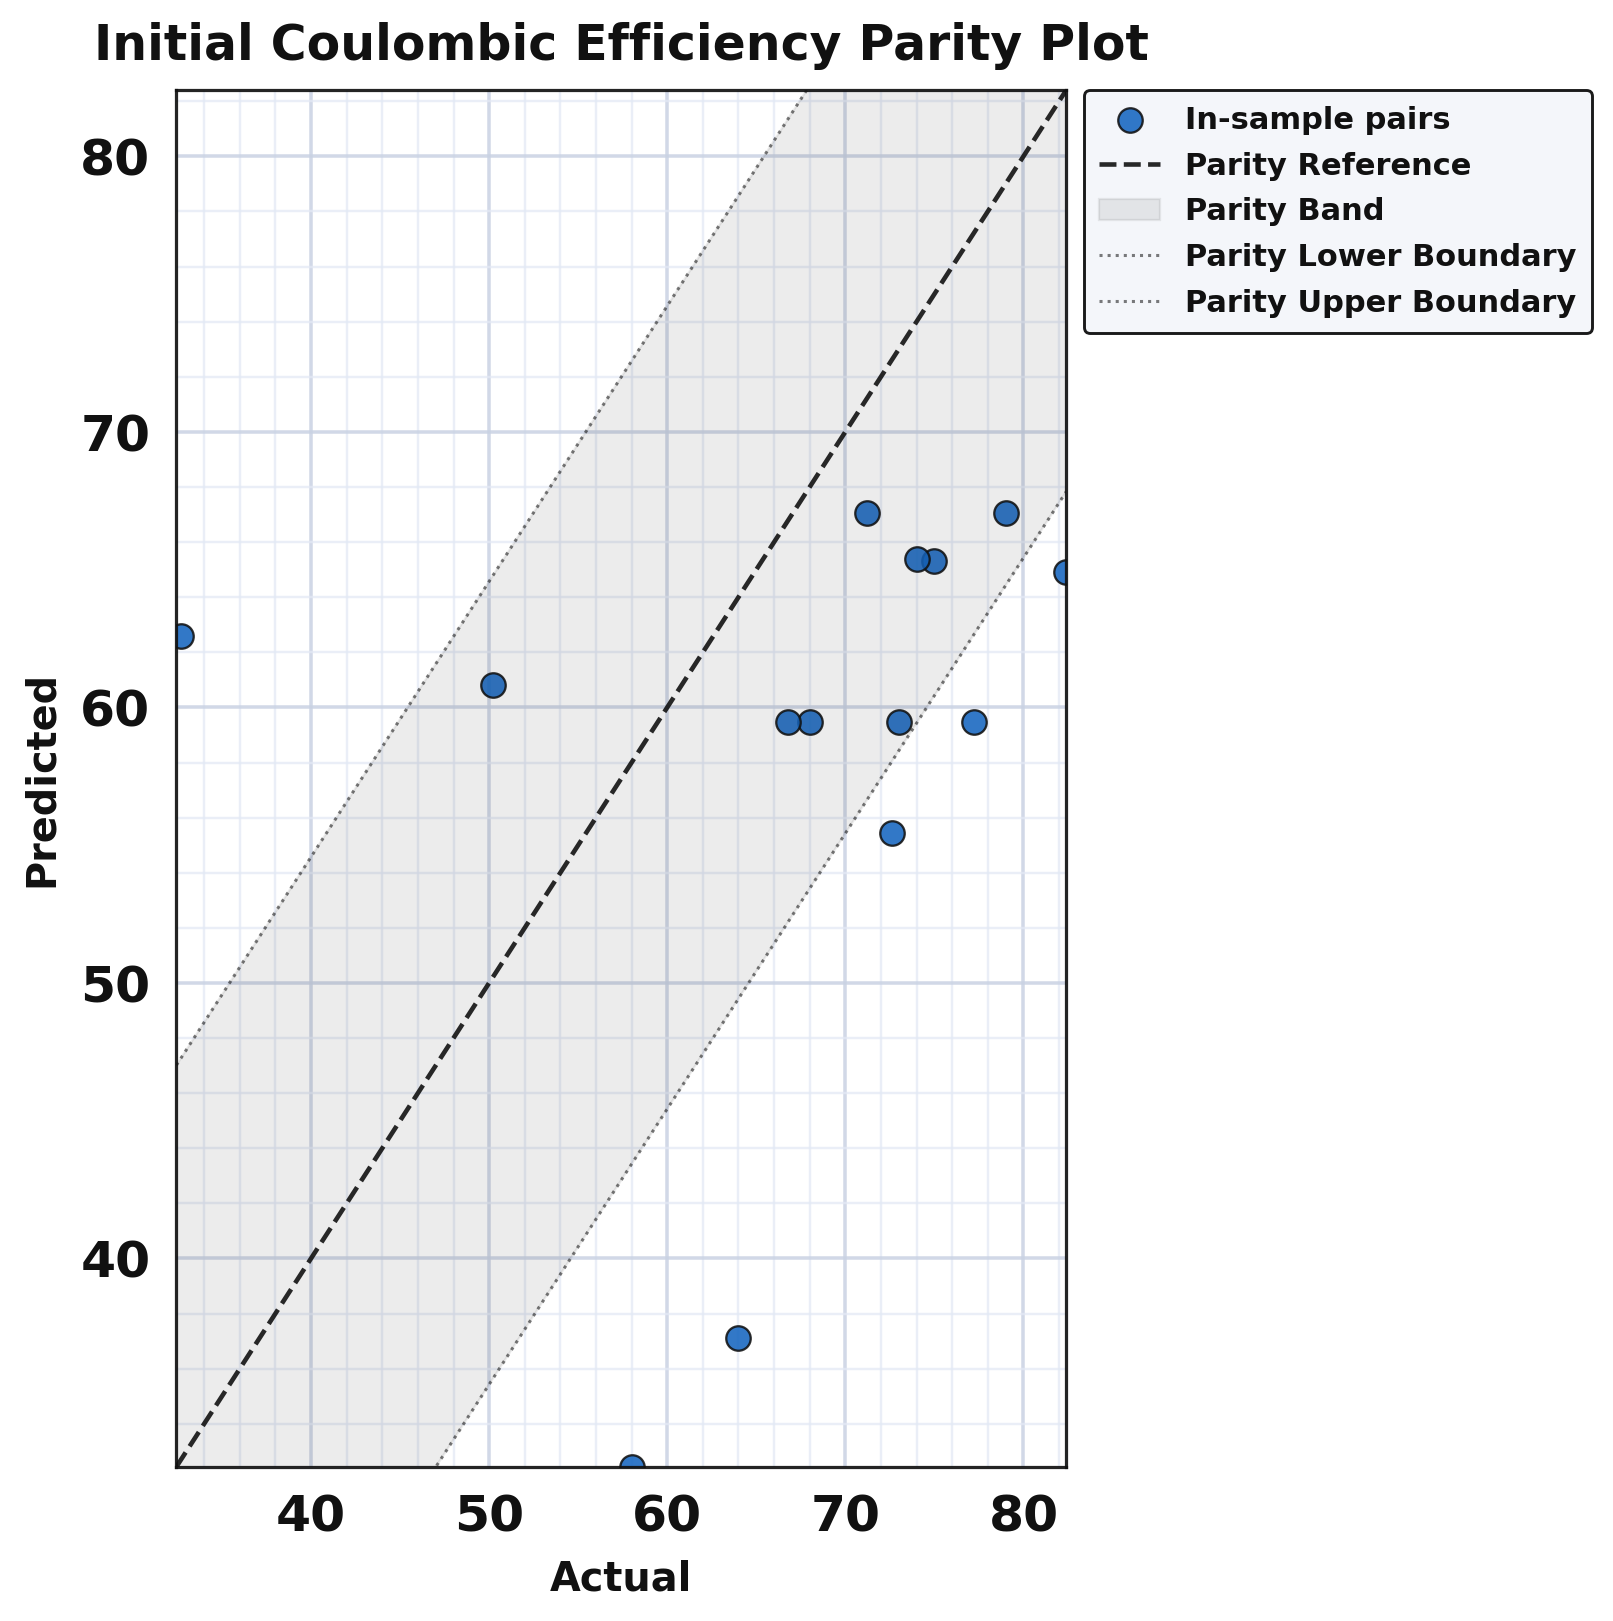

The table this chart was drawn from, first rows:
series, actual, predicted
point, 68.0, 59.46
point, 64.0, 37.11
point, 58.0, 32.44
point, 73.0, 59.46
point, 75.0, 65.3
point, 79.0, 67.06
point, 74.0, 65.4
point, 77.2, 59.46
point, 50.2, 60.8
point, 32.7, 62.58
point, 82.4, 64.93
point, 71.2, 67.04
point, 66.8, 59.46
point, 72.6, 55.46
parity_reference, 32.44, 32.44
parity_reference, 32.7, 32.7
parity_reference, 32.95, 32.95
parity_reference, 33.2, 33.2
parity_reference, 33.45, 33.45
parity_reference, 33.7, 33.7
parity_reference, 33.95, 33.95
parity_reference, 34.2, 34.2
parity_reference, 34.45, 34.45
parity_reference, 34.7, 34.7
parity_reference, 34.95, 34.95
parity_reference, 35.21, 35.21
parity_reference, 35.46, 35.46
parity_reference, 35.71, 35.71
parity_reference, 35.96, 35.96
parity_reference, 36.21, 36.21
parity_reference, 36.46, 36.46
parity_reference, 36.71, 36.71
parity_reference, 36.96, 36.96
parity_reference, 37.21, 37.21
parity_reference, 37.46, 37.46
parity_reference, 37.72, 37.72
parity_reference, 37.97, 37.97
parity_reference, 38.22, 38.22
parity_reference, 38.47, 38.47
parity_reference, 38.72, 38.72
parity_reference, 38.97, 38.97
parity_reference, 39.22, 39.22
parity_reference, 39.47, 39.47
parity_reference, 39.72, 39.72
parity_reference, 39.98, 39.98
parity_reference, 40.23, 40.23
parity_reference, 40.48, 40.48
parity_reference, 40.73, 40.73
parity_reference, 40.98, 40.98
parity_reference, 41.23, 41.23
parity_reference, 41.48, 41.48
parity_reference, 41.73, 41.73
parity_reference, 41.98, 41.98
parity_reference, 42.23, 42.23
parity_reference, 42.49, 42.49
parity_reference, 42.74, 42.74
parity_reference, 42.99, 42.99
parity_reference, 43.24, 43.24
parity_reference, 43.49, 43.49
parity_reference, 43.74, 43.74
... 554 more rows
